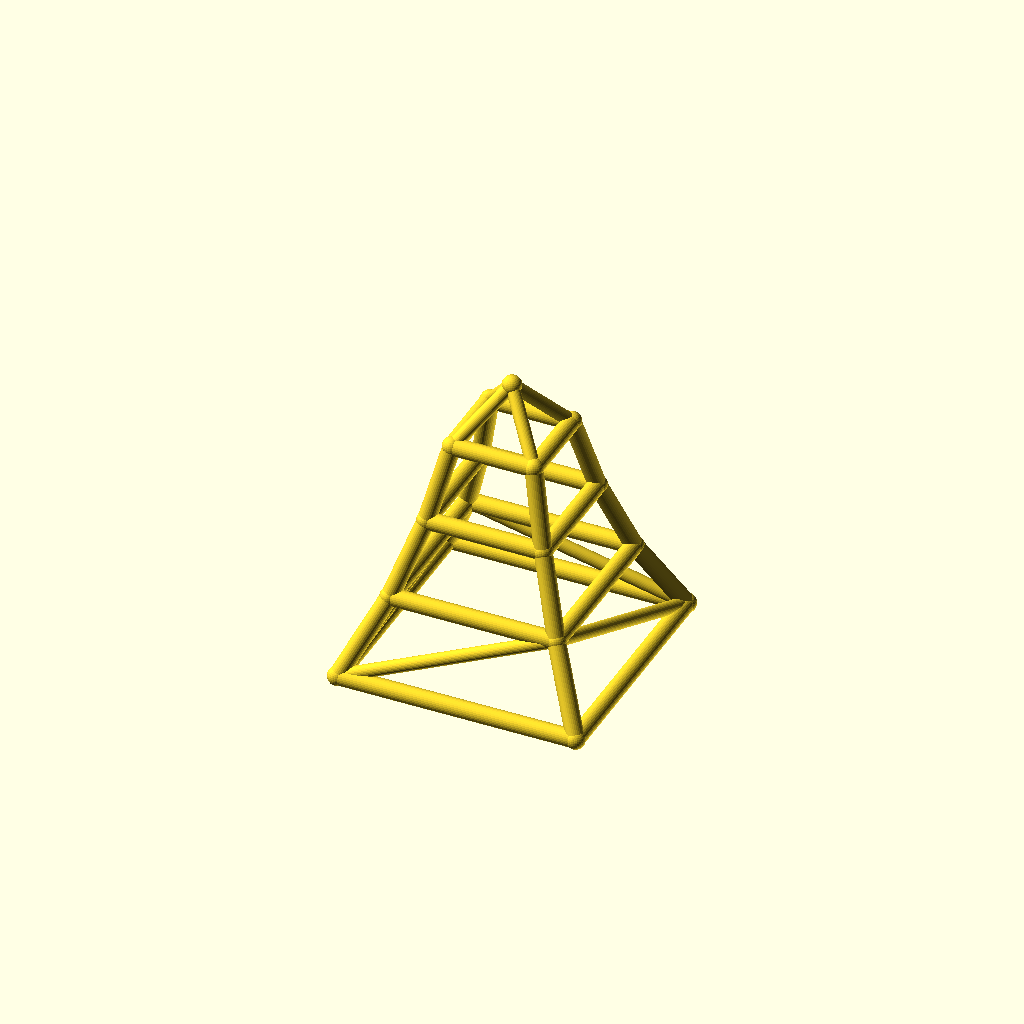
Cell 1: rendered with the file's own defaults.
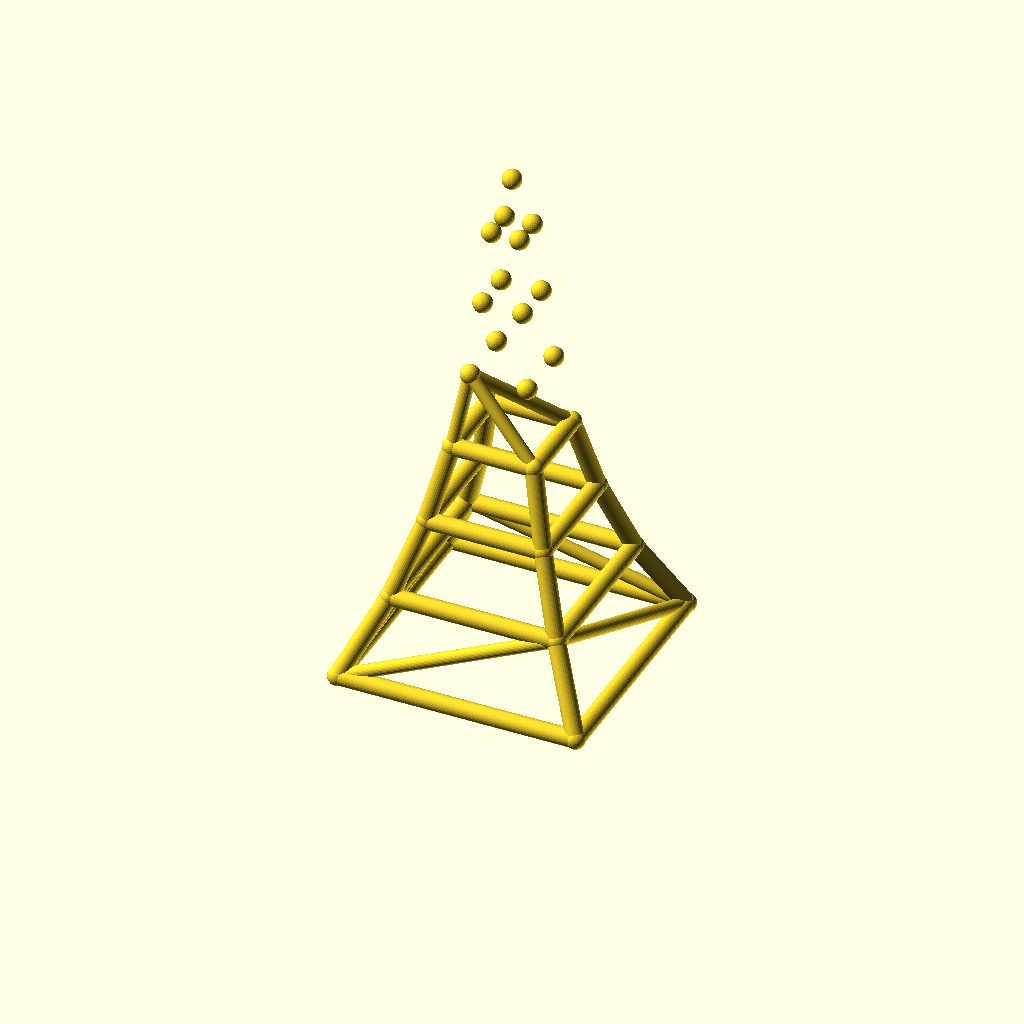
Cell 2 — levels set to 6, the other parameters unchanged.
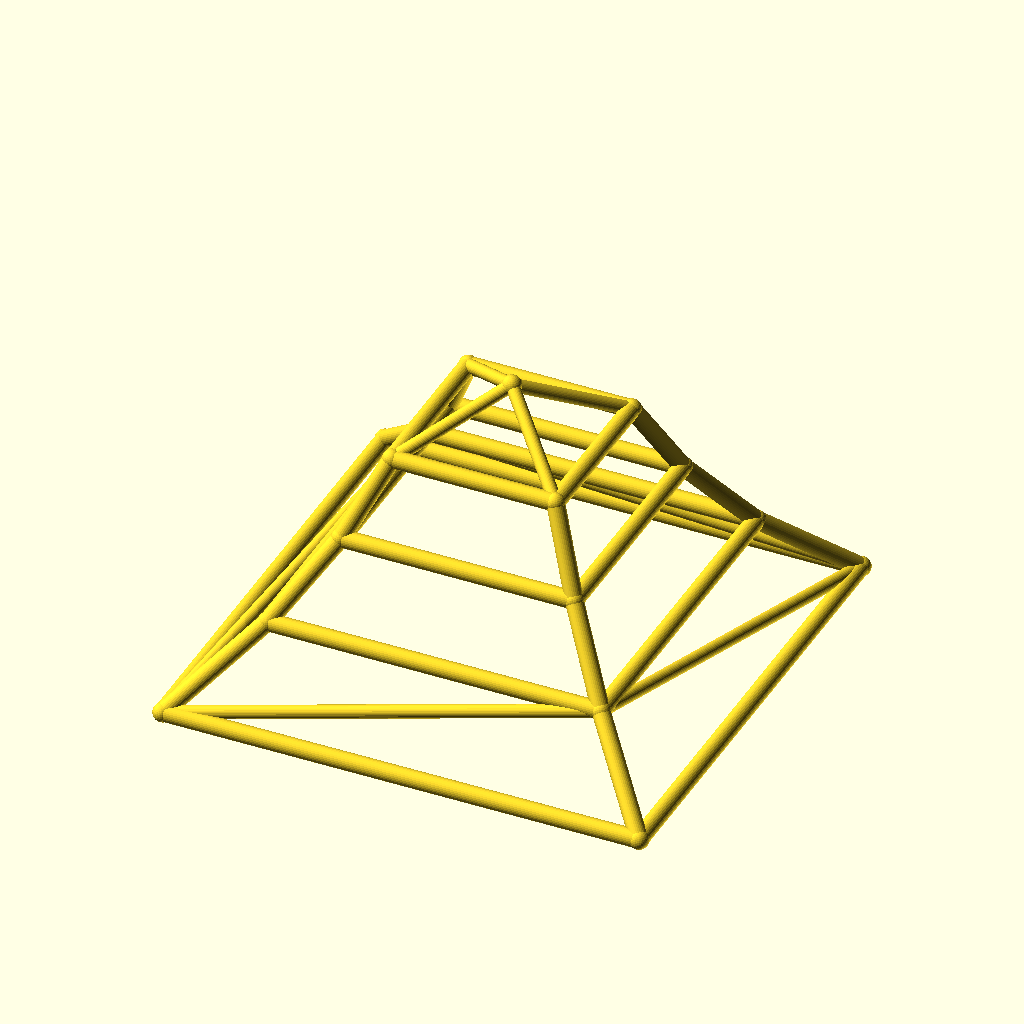
Cell 3 — base_w set to 220, the other parameters unchanged.
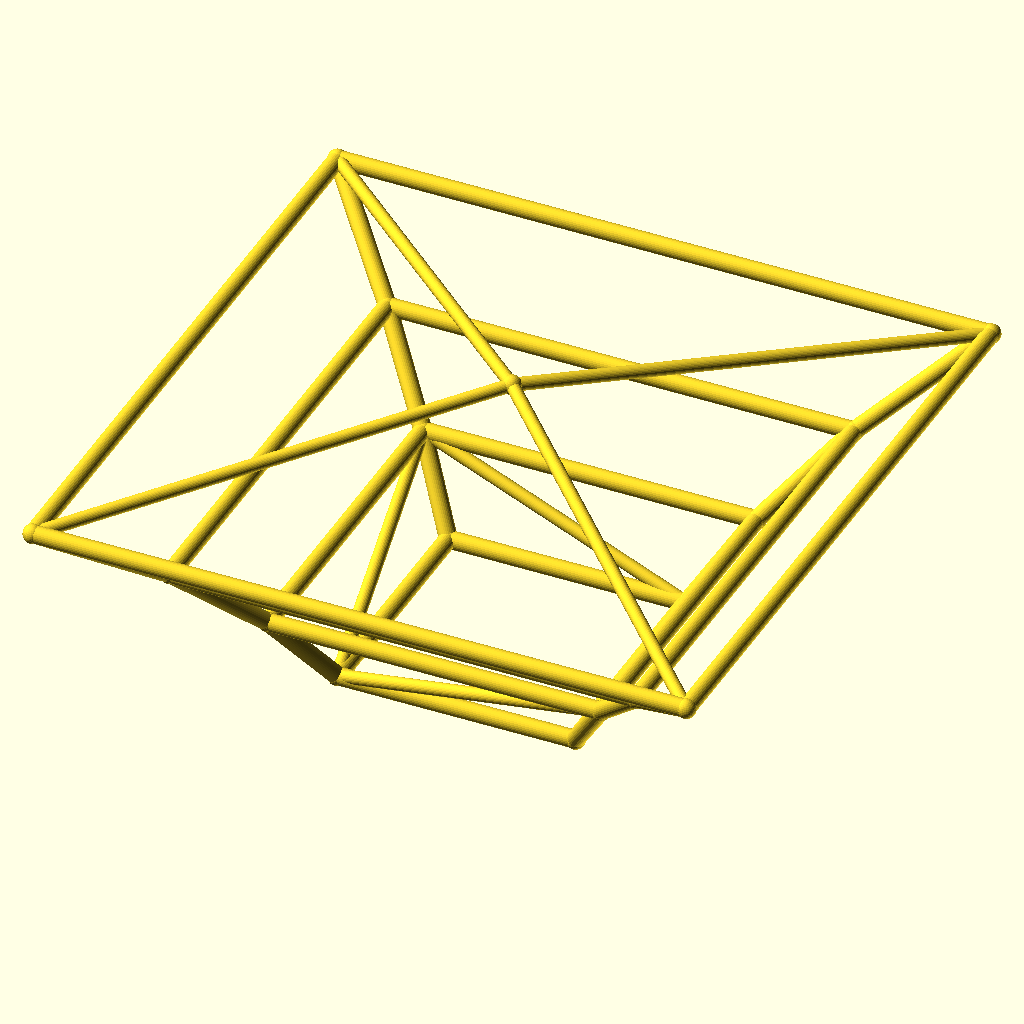
Cell 4 — taper set to 1.4, the other parameters unchanged.
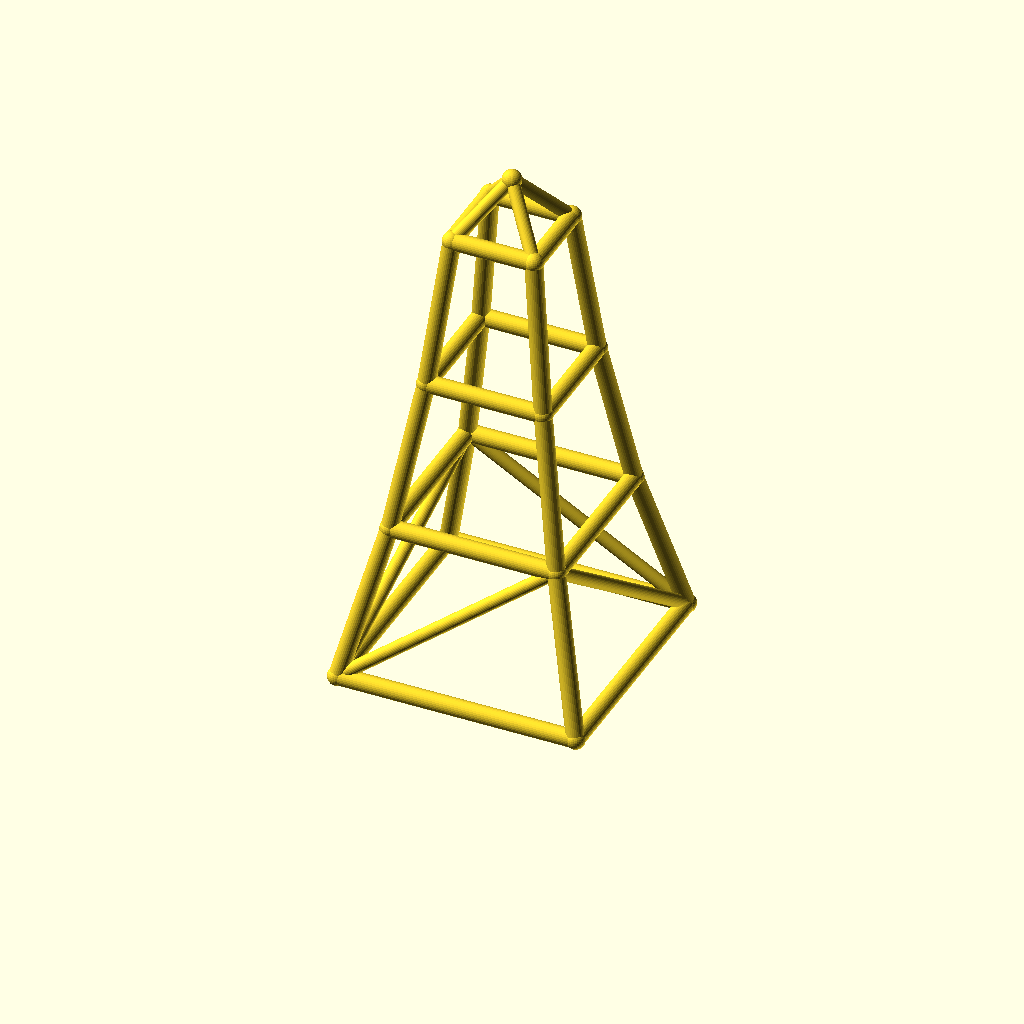
Cell 5 — level_h set to 70, the other parameters unchanged.
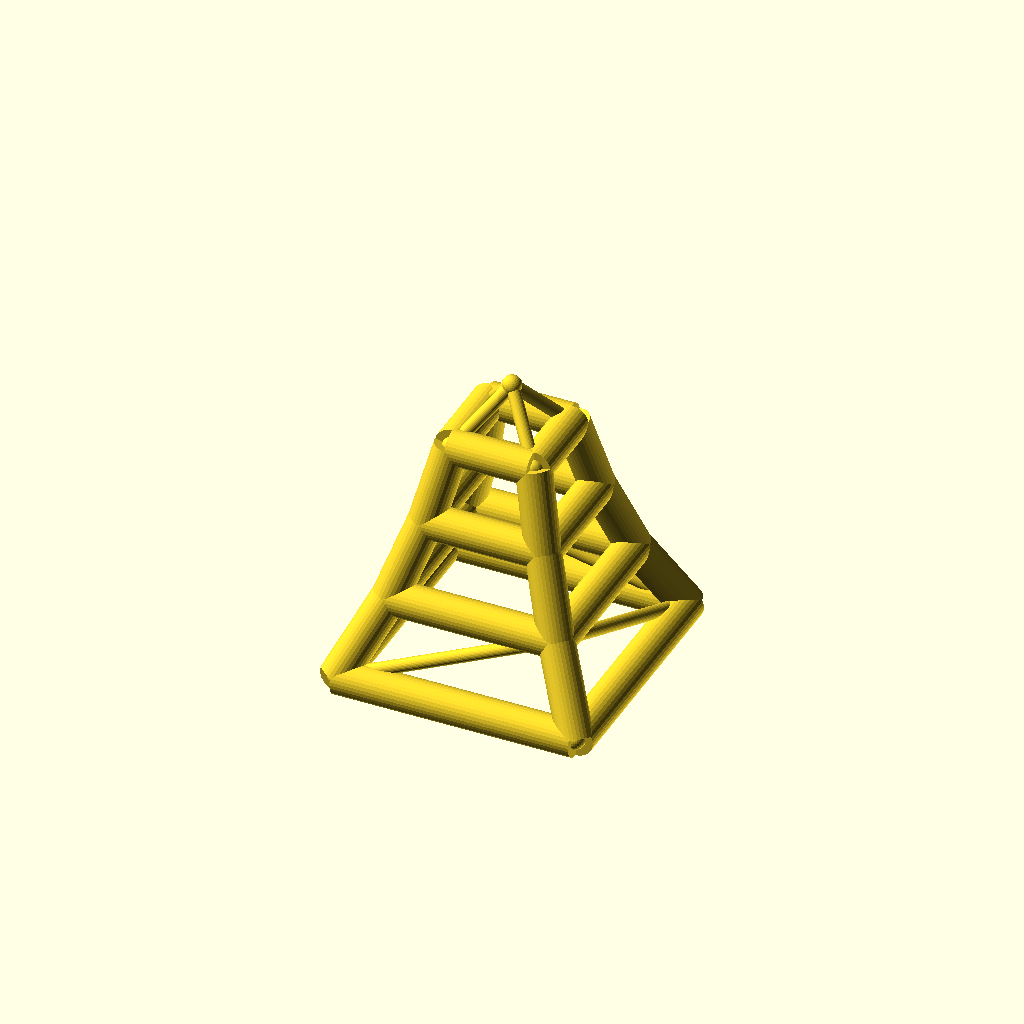
Cell 6: the same model with leg_r = 8.
One fixed orthographic camera (rotation 55°, 0°, 25°; colour scheme Cornfield) for every cell.
OpenSCAD source file optional_data/data/wire2/masttowers/scene_0125.scad:
$fn = 32;

// ----------------------------------------------------------------------
// Tapered four-leg tower: 3 levels, base 110 mm, taper 0.7 per level
// ----------------------------------------------------------------------

// --- parameters (mm) ---
levels = 3;               // number of tower levels
base_w = 110;             // bottom ring width (X and Y)
taper = 0.7;              // ring width multiplier per level
level_h = 35;             // height of one level
leg_r = 4;                // leg / ring member radius
brace_r = 3;              // diagonal brace radius
joint_r = 4.4;            // joint ball radius
crown_h = 25;             // crown mast height above the top ring

bbox_x = base_w + 2 * joint_r;  // overall X, joints included
bbox_y = base_w + 2 * joint_r;  // overall Y, joints included
bbox_z = levels * level_h + crown_h + 2 * joint_r;  // overall Z, joints included
leg_d = 2 * leg_r;  // leg / ring stock diameter
brace_d = 2 * brace_r;  // brace stock diameter
joint_d = 2 * joint_r;  // joint ball diameter
top_w = base_w * pow(taper, levels);  // width of the top ring
nodes = concat([for (lvl = [0 : levels], sx = [-1, 1], sy = [-1, 1]) [sx * base_w * pow(taper, lvl) / 2, sy * base_w * pow(taper, lvl) / 2, lvl * level_h]], [[0, 0, levels * level_h + crown_h]]);

module member(a, b, r) {
  /* round stock from joint a to joint b, ends buried in the joint balls */
  d = b - a;
  length = norm(d);
  translate(a) rotate([0, acos(d[2] / length), atan2(d[1], d[0])])
    cylinder(h = length, r = r);
}

module joint(p, r) {
  /* ball at the joint centre, fatter than every member meeting there */
  translate(p) sphere(r = r);
}

/* members - each call is one graph edge */
member(nodes[0], nodes[4], leg_r);
member(nodes[1], nodes[5], leg_r);
member(nodes[2], nodes[6], leg_r);
member(nodes[3], nodes[7], leg_r);
member(nodes[4], nodes[8], leg_r);
member(nodes[5], nodes[9], leg_r);
member(nodes[6], nodes[10], leg_r);
member(nodes[7], nodes[11], leg_r);
member(nodes[8], nodes[12], leg_r);
member(nodes[9], nodes[13], leg_r);
member(nodes[10], nodes[14], leg_r);
member(nodes[11], nodes[15], leg_r);
member(nodes[0], nodes[1], leg_r);
member(nodes[2], nodes[3], leg_r);
member(nodes[0], nodes[2], leg_r);
member(nodes[1], nodes[3], leg_r);
member(nodes[4], nodes[5], leg_r);
member(nodes[6], nodes[7], leg_r);
member(nodes[4], nodes[6], leg_r);
member(nodes[5], nodes[7], leg_r);
member(nodes[8], nodes[9], leg_r);
member(nodes[10], nodes[11], leg_r);
member(nodes[8], nodes[10], leg_r);
member(nodes[9], nodes[11], leg_r);
member(nodes[12], nodes[13], leg_r);
member(nodes[14], nodes[15], leg_r);
member(nodes[12], nodes[14], leg_r);
member(nodes[13], nodes[15], leg_r);
member(nodes[0], nodes[5], brace_r);
member(nodes[3], nodes[6], brace_r);
member(nodes[0], nodes[6], brace_r);
member(nodes[3], nodes[5], brace_r);
member(nodes[12], nodes[16], brace_r);
member(nodes[13], nodes[16], brace_r);
member(nodes[14], nodes[16], brace_r);
member(nodes[15], nodes[16], brace_r);

/* joint balls */
for (p = nodes) joint(p, joint_r);
Parameter table extracted from the source (name, type, default, range or options):
levels: number, default 3
base_w: number, default 110
taper: number, default 0.7
level_h: number, default 35
leg_r: number, default 4
brace_r: number, default 3
joint_r: number, default 4.4
crown_h: number, default 25
